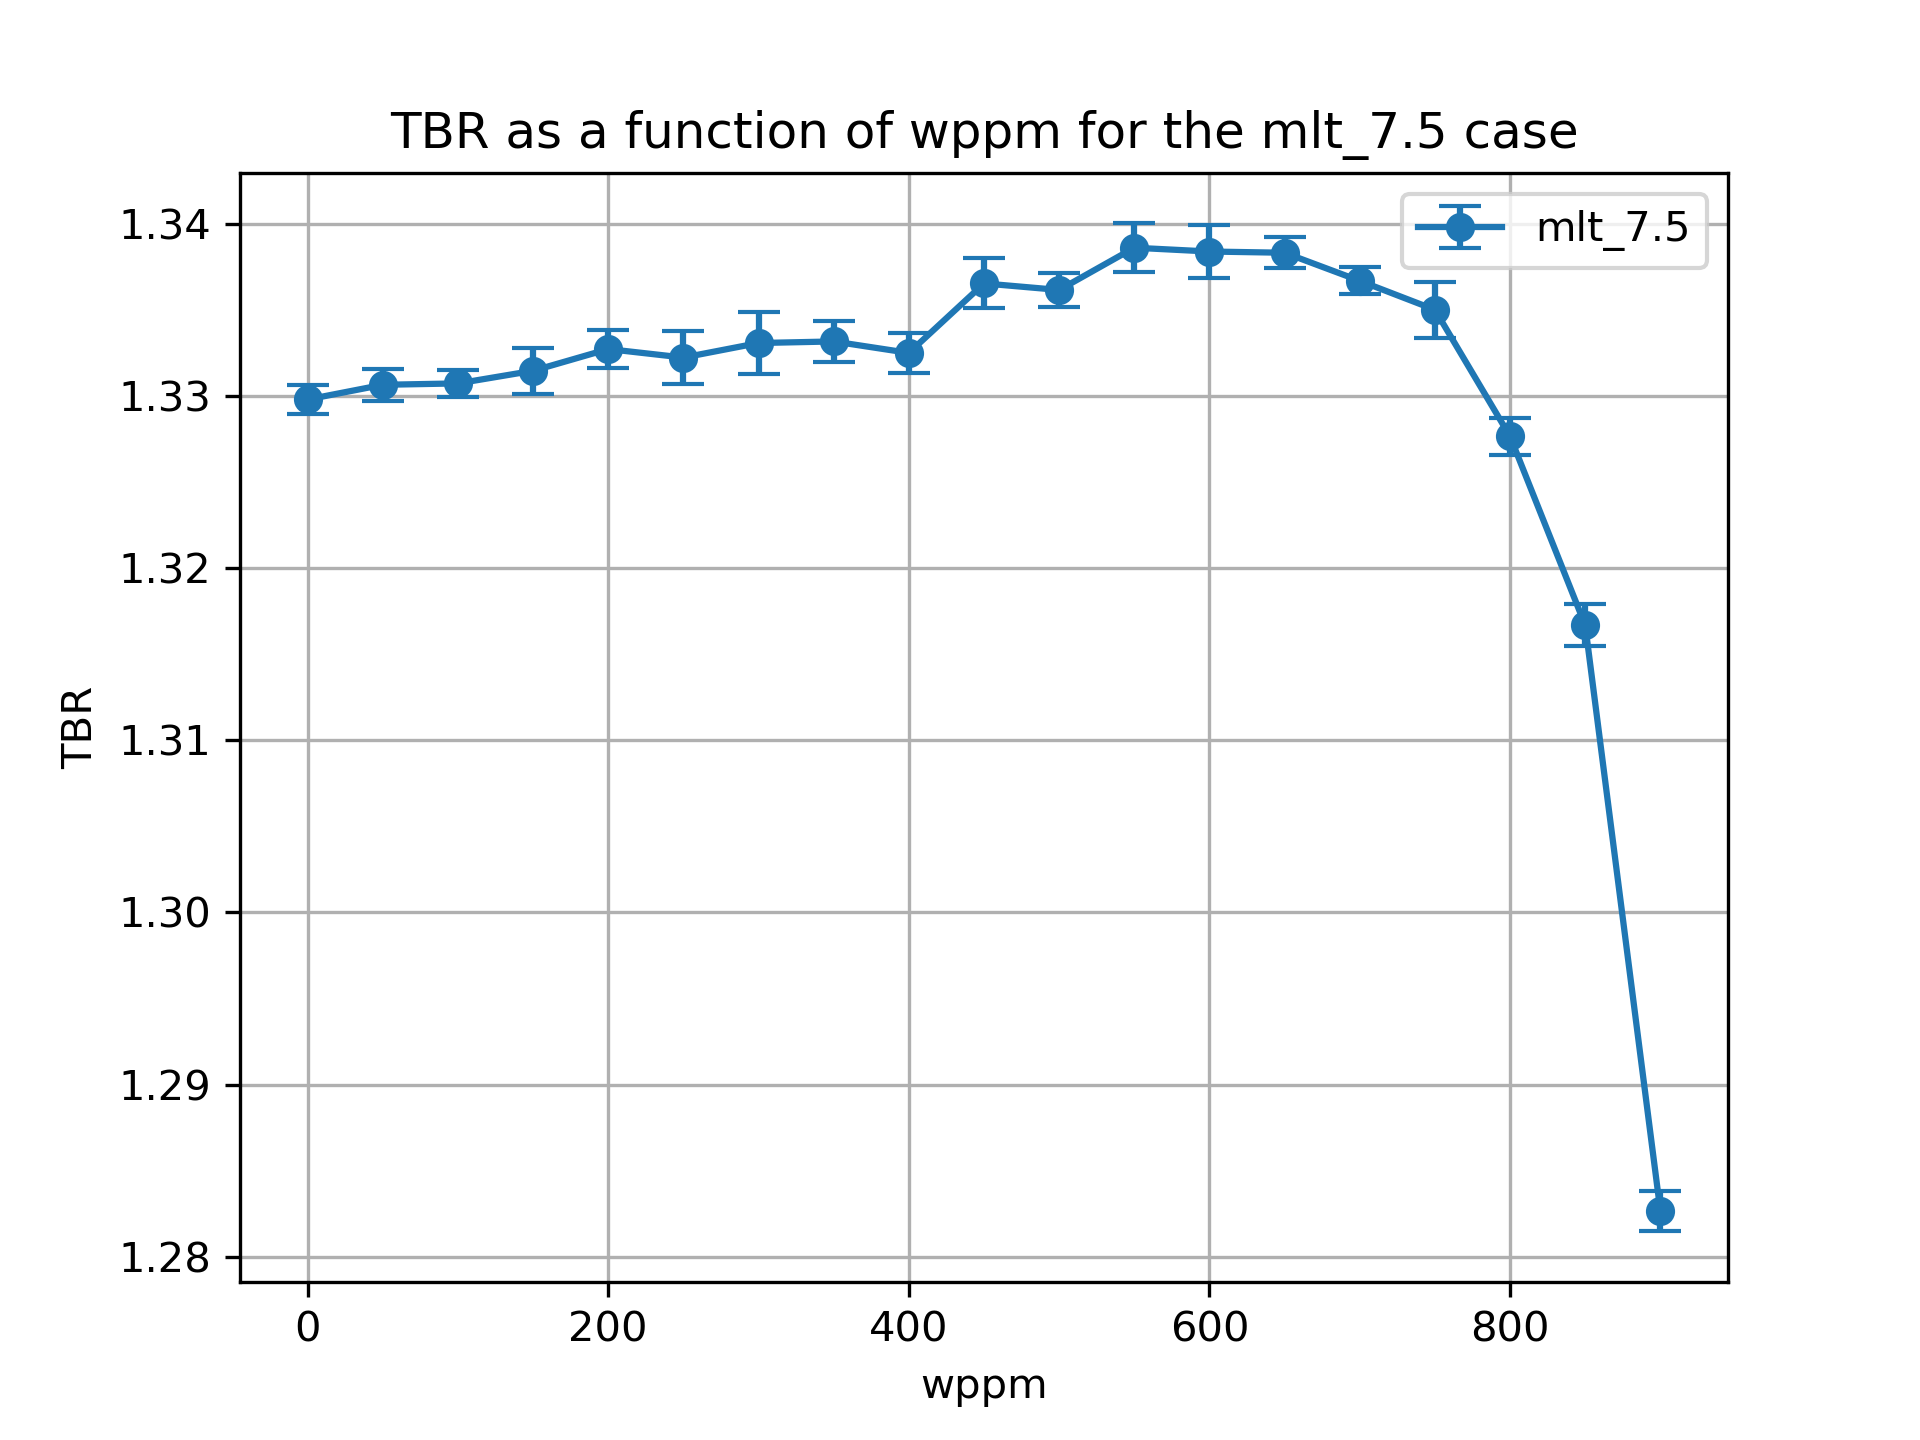

Source data for this figure (header and first rows):
cell, nuclide, score, mean, std. dev., wppm
10, Li6, (n,Xt), 1.153, 0.0008074, 0.0
10, Li7, (n,Xt), 0.03617, 0.0001091, 0.0
6, Li6, (n,Xt), 0.1225, 0.0002107, 0.0
6, Li7, (n,Xt), 0.01861, 2.363103351595318e-05, 0.0
20, Li6, (n,Xt), 1.155, 0.0008992, 50.0
20, Li7, (n,Xt), 0.03559, 0.0001079, 50.0
17, Li6, (n,Xt), 0.1219, 0.0001968, 50.0
17, Li7, (n,Xt), 0.01841, 2.2631702832817347e-05, 50.0
27, Li7, (n,Xt), 0.0182, 2.130409433336253e-05, 100.0
27, Li6, (n,Xt), 0.1214, 0.0001989, 100.0
30, Li6, (n,Xt), 1.156, 0.0007279, 100.0
30, Li7, (n,Xt), 0.03497, 0.0001064, 100.0
37, Li7, (n,Xt), 0.01798, 2.2526401211778963e-05, 150.0
40, Li6, (n,Xt), 1.158, 0.001305, 150.0
40, Li7, (n,Xt), 0.03431, 0.0001095, 150.0
37, Li6, (n,Xt), 0.121, 0.0002091, 150.0
47, Li7, (n,Xt), 0.01774, 2.184415244232499e-05, 200.0
47, Li6, (n,Xt), 0.1197, 0.0002216, 200.0
50, Li6, (n,Xt), 1.162, 0.001054, 200.0
50, Li7, (n,Xt), 0.03359, 0.000105, 200.0
60, Li6, (n,Xt), 1.163, 0.001497, 250.0
60, Li7, (n,Xt), 0.03279, 0.0001044, 250.0
57, Li6, (n,Xt), 0.1192, 0.0002068, 250.0
57, Li7, (n,Xt), 0.01746, 2.157723553198001e-05, 250.0
67, Li7, (n,Xt), 0.01716, 1.854415894832294e-05, 300.0
67, Li6, (n,Xt), 0.1182, 0.0002282, 300.0
70, Li6, (n,Xt), 1.166, 0.001763, 300.0
70, Li7, (n,Xt), 0.03194, 0.000108, 300.0
80, Li6, (n,Xt), 1.168, 0.001166, 350.0
80, Li7, (n,Xt), 0.03098, 0.0001169, 350.0
77, Li6, (n,Xt), 0.1172, 0.0002104, 350.0
77, Li7, (n,Xt), 0.01682, 1.7228434584212826e-05, 350.0
87, Li6, (n,Xt), 0.1163, 0.0002382, 400.0
90, Li6, (n,Xt), 1.17, 0.001117, 400.0
90, Li7, (n,Xt), 0.02997, 0.0001128, 400.0
87, Li7, (n,Xt), 0.01645, 1.6042089201800626e-05, 400.0
97, Li7, (n,Xt), 0.01603, 1.461665458514871e-05, 450.0
97, Li6, (n,Xt), 0.1145, 0.0001842, 450.0
100, Li7, (n,Xt), 0.02886, 0.0001053, 450.0
100, Li6, (n,Xt), 1.177, 0.001432, 450.0
110, Li6, (n,Xt), 1.18, 0.0009403, 500.0
110, Li7, (n,Xt), 0.02763, 9.779195229491644e-05, 500.0
107, Li6, (n,Xt), 0.1133, 0.0001991, 500.0
107, Li7, (n,Xt), 0.01554, 1.514747407905832e-05, 500.0
120, Li6, (n,Xt), 1.186, 0.001408, 550.0
120, Li7, (n,Xt), 0.02626, 9.443252393722356e-05, 550.0
117, Li6, (n,Xt), 0.1113, 0.0001915, 550.0
117, Li7, (n,Xt), 0.015, 1.822782040193515e-05, 550.0
127, Li7, (n,Xt), 0.01438, 1.811902925013012e-05, 600.0
127, Li6, (n,Xt), 0.1095, 0.0001889, 600.0
130, Li6, (n,Xt), 1.19, 0.001508, 600.0
130, Li7, (n,Xt), 0.02471, 8.868817200328137e-05, 600.0
140, Li6, (n,Xt), 1.195, 0.0008741, 650.0
140, Li7, (n,Xt), 0.02301, 9.19479854318596e-05, 650.0
137, Li6, (n,Xt), 0.1062, 0.0001371, 650.0
137, Li7, (n,Xt), 0.01365, 1.5053774095702945e-05, 650.0
147, Li7, (n,Xt), 0.01279, 1.413832315688699e-05, 700.0
147, Li6, (n,Xt), 0.1031, 0.0002792, 700.0
150, Li7, (n,Xt), 0.02102, 8.662898877795696e-05, 700.0
150, Li6, (n,Xt), 1.2, 0.0007276, 700.0
... 16 more rows
